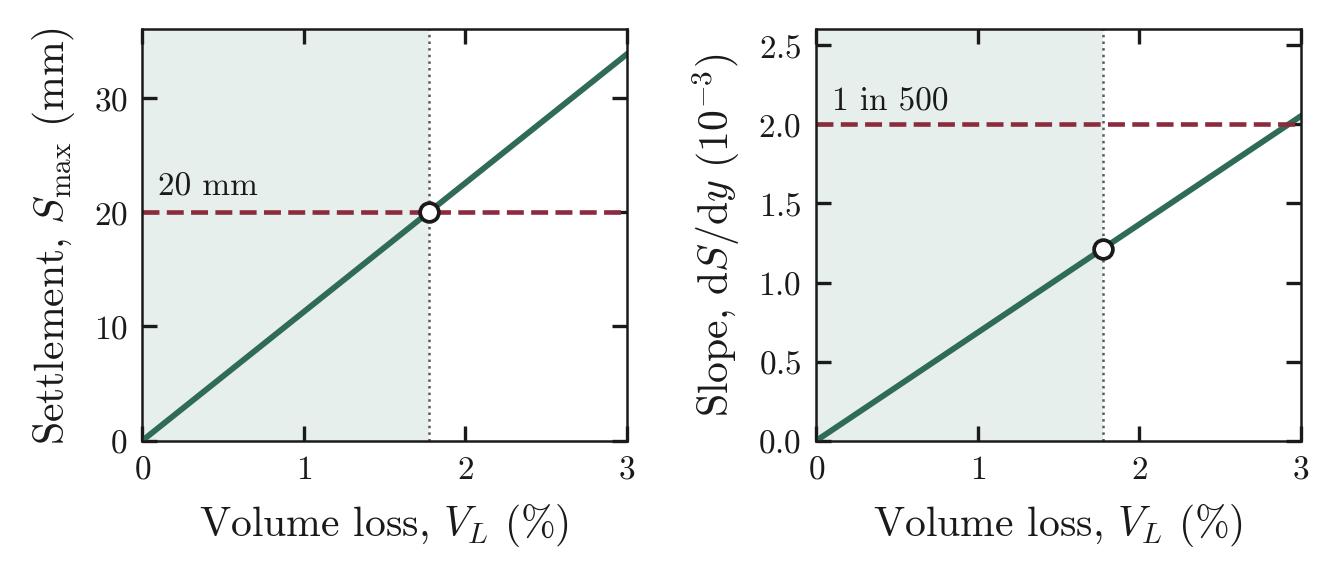

Source data for this figure (header and first rows):
V_L_pct, S_max_mm, slope_1e-3
0, 0, 0
0.01, 0.1128, 0.006842
0.02, 0.2256, 0.01368
0.03, 0.3384, 0.02052
0.04, 0.4512, 0.02737
0.05, 0.564, 0.03421
0.06, 0.6768, 0.04105
0.07, 0.7896, 0.04789
0.08, 0.9024, 0.05473
0.09, 1.015, 0.06157
0.1, 1.128, 0.06842
0.11, 1.241, 0.07526
0.12, 1.354, 0.0821
0.13, 1.466, 0.08894
0.14, 1.579, 0.09578
0.15, 1.692, 0.1026
0.16, 1.805, 0.1095
0.17, 1.918, 0.1163
0.18, 2.03, 0.1231
0.19, 2.143, 0.13
0.2, 2.256, 0.1368
0.21, 2.369, 0.1437
0.22, 2.482, 0.1505
0.23, 2.594, 0.1574
0.24, 2.707, 0.1642
0.25, 2.82, 0.171
0.26, 2.933, 0.1779
0.27, 3.046, 0.1847
0.28, 3.158, 0.1916
0.29, 3.271, 0.1984
0.3, 3.384, 0.2052
0.31, 3.497, 0.2121
0.32, 3.61, 0.2189
0.33, 3.722, 0.2258
0.34, 3.835, 0.2326
0.35, 3.948, 0.2395
0.36, 4.061, 0.2463
0.37, 4.174, 0.2531
0.38, 4.286, 0.26
0.39, 4.399, 0.2668
0.4, 4.512, 0.2737
0.41, 4.625, 0.2805
0.42, 4.738, 0.2873
0.43, 4.85, 0.2942
0.44, 4.963, 0.301
0.45, 5.076, 0.3079
0.46, 5.189, 0.3147
0.47, 5.302, 0.3216
0.48, 5.414, 0.3284
0.49, 5.527, 0.3352
0.5, 5.64, 0.3421
0.51, 5.753, 0.3489
0.52, 5.866, 0.3558
0.53, 5.978, 0.3626
0.54, 6.091, 0.3694
0.55, 6.204, 0.3763
0.56, 6.317, 0.3831
0.57, 6.429, 0.39
0.58, 6.542, 0.3968
0.59, 6.655, 0.4037
... 241 more rows
